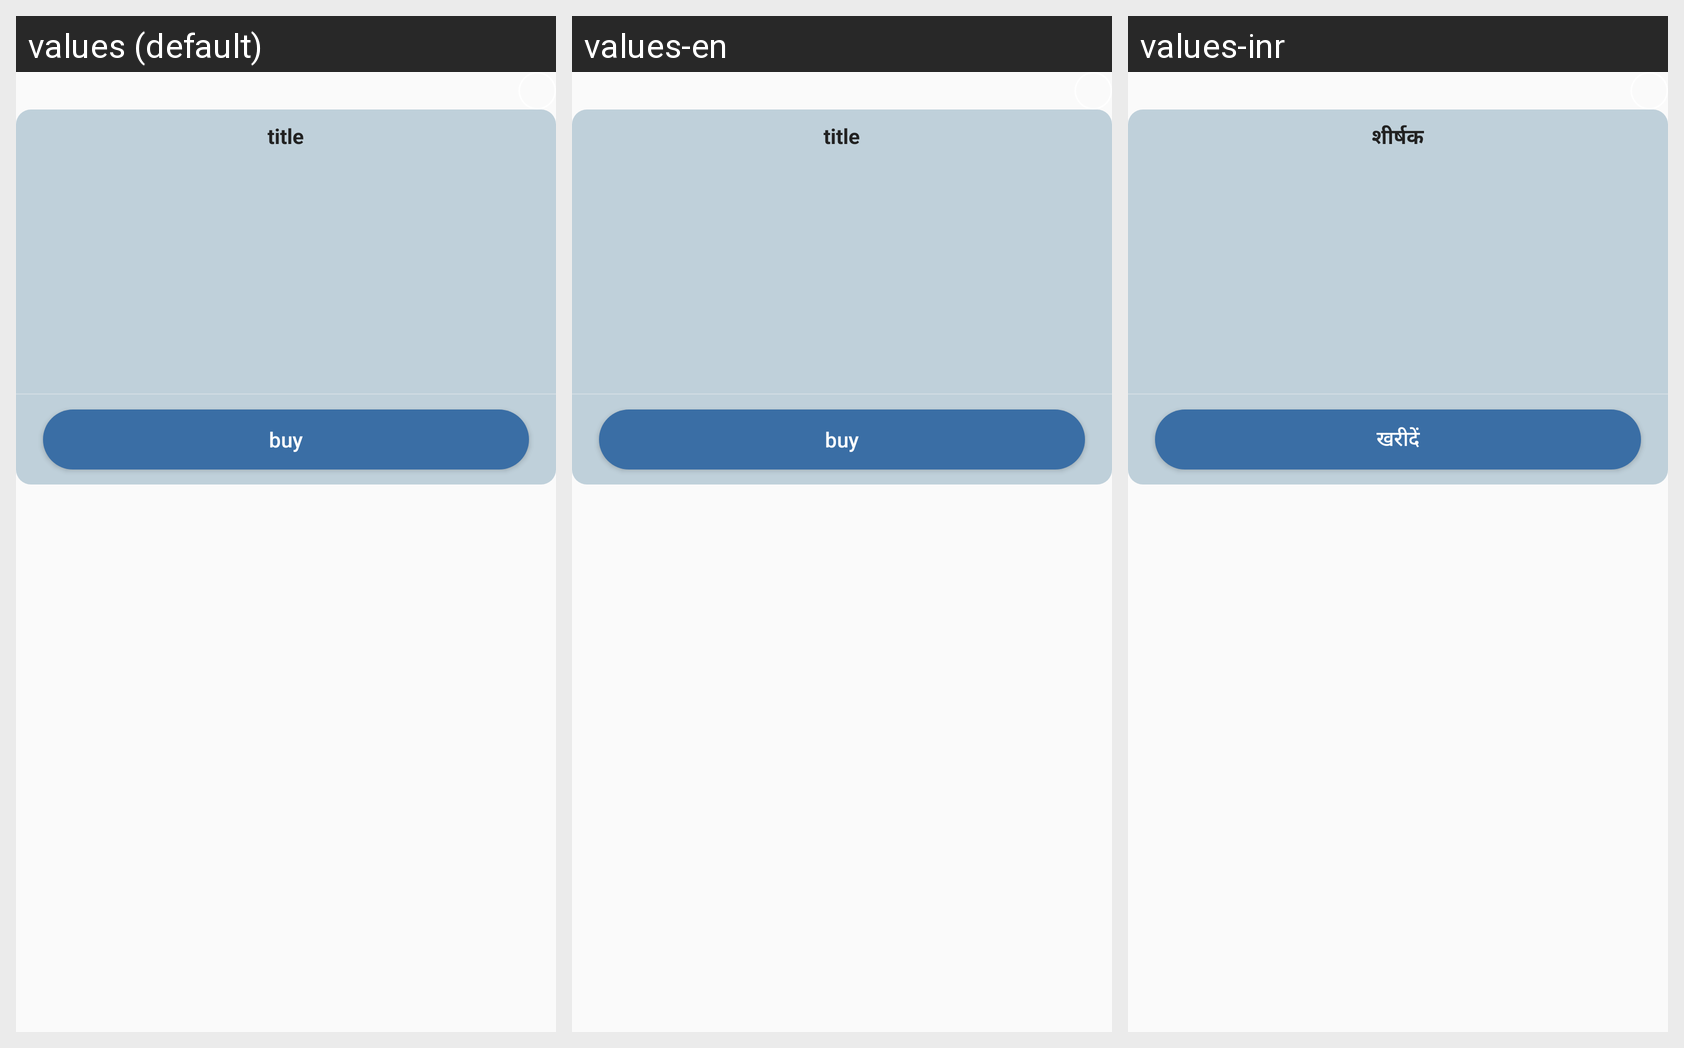

Locale-by-locale string values for the Android screen shown in this grid:
Android screen res/layout/dialo_common_07.xml rendered under 3 locales, left to right: values (default), values-en, values-inr. Device: Nexus 5 (rendered at 1080×1920; each locale shown at half size, 540×960, under a caption strip naming it); theme AppTheme.
Strings drawn on this screen, with the default value and each locale's value (text and hints the layout hard-codes, and strings that could not be matched under every locale, appear in the picture but are not listed):

str_dialo_common_01
  values: title
  values-en: title
  values-inr: शीर्षक

str_dialo_common_02
  values: buy
  values-en: buy
  values-inr: खरीदें
